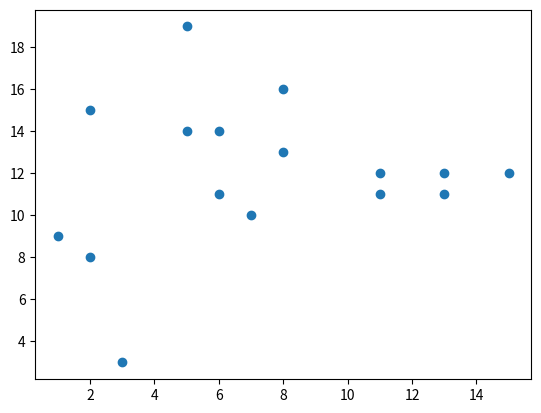

This chart was generated by the following Python code:
import matplotlib.pyplot as plt
import numpy as np

class Serie_notas:
    global notas
    notas = [3,19,10,15,14,12,9,8,11,12,11,12,13,11,14,16]
    def __init__ (self, notas, suma_notas):
        self.notas = notas
        self.suma_notas = suma_notas
    def media():
        suma_notas = 0
        for i in range (len(notas)):
            nota = notas.pop(0)
            suma_notas += nota
        media = suma_notas / 20
        print(f"La tendencia central de las notas es {media}")
    def moda():
        notas = [3,19,10,15,14,12,9,8,11,12,11,12,13,11,14,16]
        notas.sort() ; print(notas)
        moda = max(set(notas), key = notas.count)
        print(f"la moda es {moda}")
    def dispersion():
        x = np.random.randint (1,16, size= 16)
        y = [3,19,10,15,14,12,9,8,11,12,11,12,13,11,14,16]
        plt.scatter(x,y) ; plt.show()

Serie_notas.media()
Serie_notas.moda()
Serie_notas.dispersion()